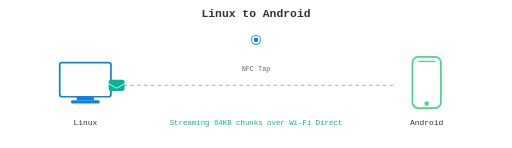
t = 0.00 s
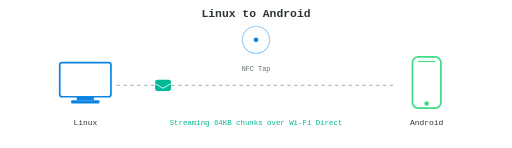
t = 0.50 s
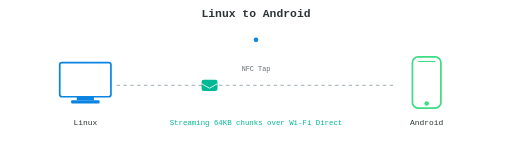
t = 1.00 s
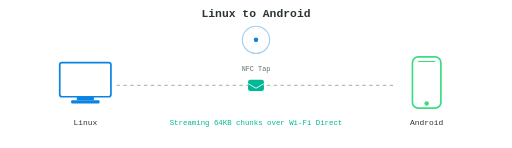
t = 1.50 s
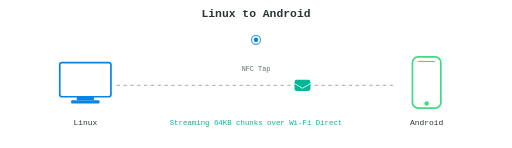
t = 2.00 s
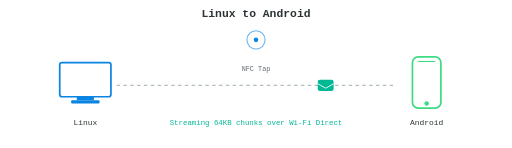
t = 2.25 s

The animated SVG that drew these frames (rendered in a browser with its animation timeline set to each time). Animation: 3 SMIL elements (animate=2,animateMotion=1); one cycle of 3.00 s, repeats indefinitely.

<svg viewBox="0 0 900 260" xmlns="http://www.w3.org/2000/svg">
  <text x="450" y="30" font-family="monospace" font-size="20" font-weight="700" fill="#2D3436" text-anchor="middle">Linux to Android</text>
  <g transform="translate(450,70)">
    <circle r="8" fill="none" stroke="#0984E3" stroke-width="2" opacity="0.8">
      <animate attributeName="r" values="8;40;8" dur="2s" repeatCount="indefinite"/>
      <animate attributeName="opacity" values="0.8;0;0.8" dur="2s" repeatCount="indefinite"/>
    </circle>
    <circle r="4" fill="#0984E3"/>
    <text y="55" font-size="12" fill="#636E72" text-anchor="middle" font-family="monospace">NFC Tap</text>
  </g>
  <g transform="translate(150,150)">
    <rect x="-45" y="-40" width="90" height="60" rx="4" fill="none" stroke="#0984E3" stroke-width="3"/>
    <rect x="-15" y="20" width="30" height="6" fill="#0984E3"/>
    <rect x="-25" y="26" width="50" height="6" rx="2" fill="#0984E3"/>
    <text y="70" font-size="14" fill="#2D3436" text-anchor="middle" font-family="monospace">Linux</text>
  </g>
  <g transform="translate(750,150)">
    <rect x="-25" y="-50" width="50" height="90" rx="10" fill="none" stroke="#3DDC84" stroke-width="3"/>
    <line x1="-15" y1="-42" x2="15" y2="-42" stroke="#3DDC84" stroke-width="2"/>
    <circle cx="0" cy="32" r="4" fill="#3DDC84"/>
    <text y="70" font-size="14" fill="#2D3436" text-anchor="middle" font-family="monospace">Android</text>
  </g>
  <line x1="205" y1="150" x2="695" y2="150" stroke="#B2BEC3" stroke-width="2" stroke-dasharray="6,6"/>
  <g>
    <rect x="-14" y="-10" width="28" height="20" rx="4" fill="#00B894"/>
    <path d="M -14 -3 L 0 5 L 14 -3" fill="none" stroke="white" stroke-width="1.5"/>
    <animateMotion path="M 205 150 L 695 150" dur="3s" repeatCount="indefinite"/>
  </g>
  <text x="450" y="220" font-size="13" fill="#00B894" text-anchor="middle" font-family="monospace">Streaming 64KB chunks over Wi-Fi Direct</text>
</svg>
